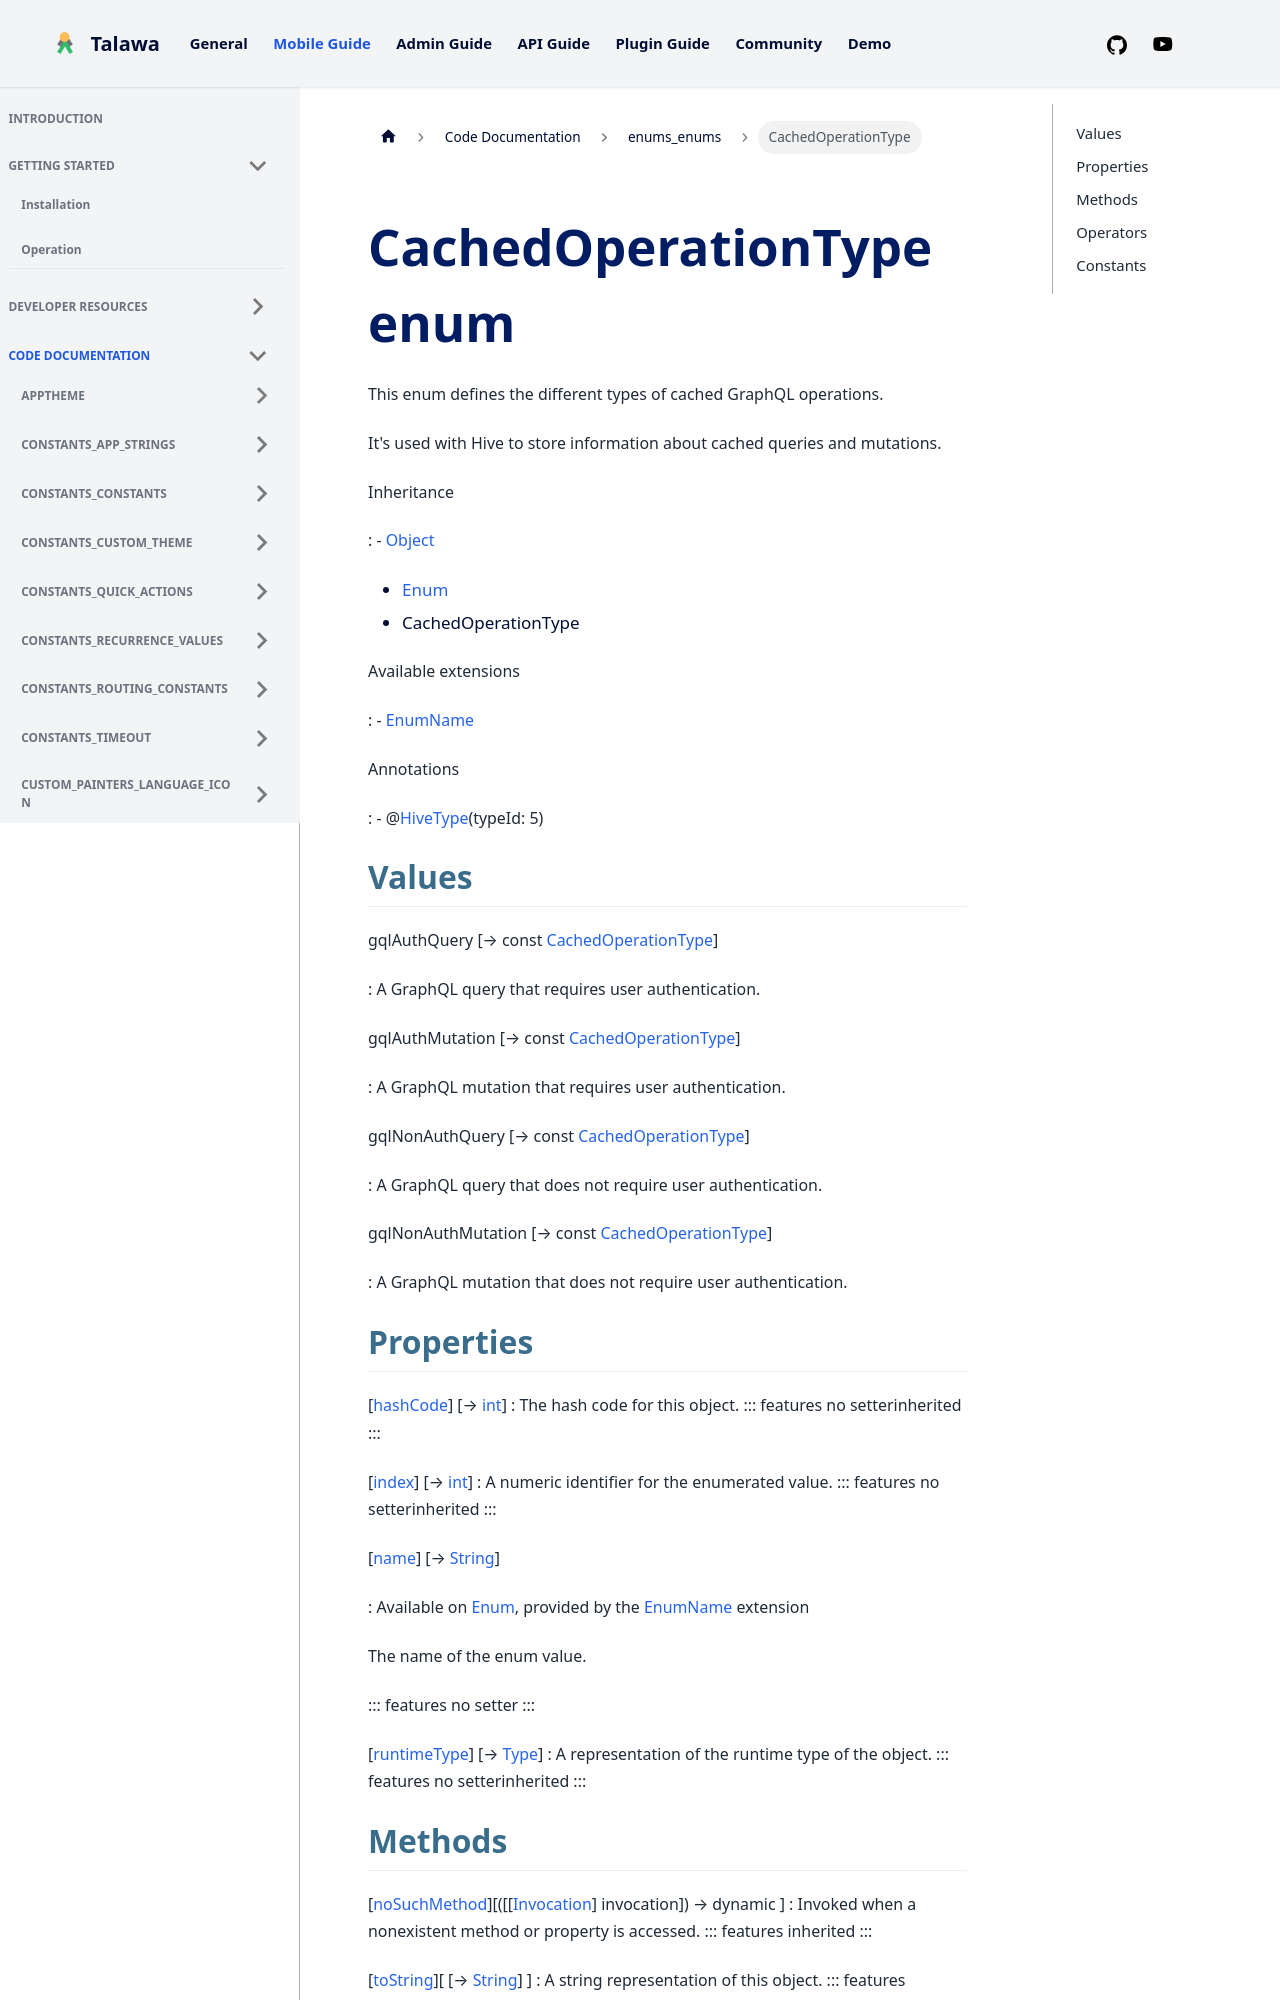

repository: PalisadoesFoundation/talawa · page: docs/auto-docs/enums_enums/CachedOperationType/index.html · generator: docusaurus


<div>

# CachedOperationType enum

</div>


This enum defines the different types of cached GraphQL operations.

It\'s used with Hive to store information about cached queries and
mutations.




Inheritance

:   -   [Object](https://api.flutter.dev/flutter/dart-core/Object-class.html)
    -   [Enum](https://api.flutter.dev/flutter/dart-core/Enum-class.html)
    -   CachedOperationType

Available extensions

:   -   [EnumName](https://api.flutter.dev/flutter/dart-core/EnumName.html)

Annotations

:   -   @[HiveType](https://pub.dev/documentation/hive/2.2.3/hive/HiveType-class.html)(typeId:
        5)



## Values

gqlAuthQuery [→ const [CachedOperationType](../enums_enums/CachedOperationType.md)]

:   A GraphQL query that requires user authentication.

gqlAuthMutation [→ const [CachedOperationType](../enums_enums/CachedOperationType.md)]

:   A GraphQL mutation that requires user authentication.

gqlNonAuthQuery [→ const [CachedOperationType](../enums_enums/CachedOperationType.md)]

:   A GraphQL query that does not require user authentication.

gqlNonAuthMutation [→ const [CachedOperationType](../enums_enums/CachedOperationType.md)]

:   A GraphQL mutation that does not require user authentication.
